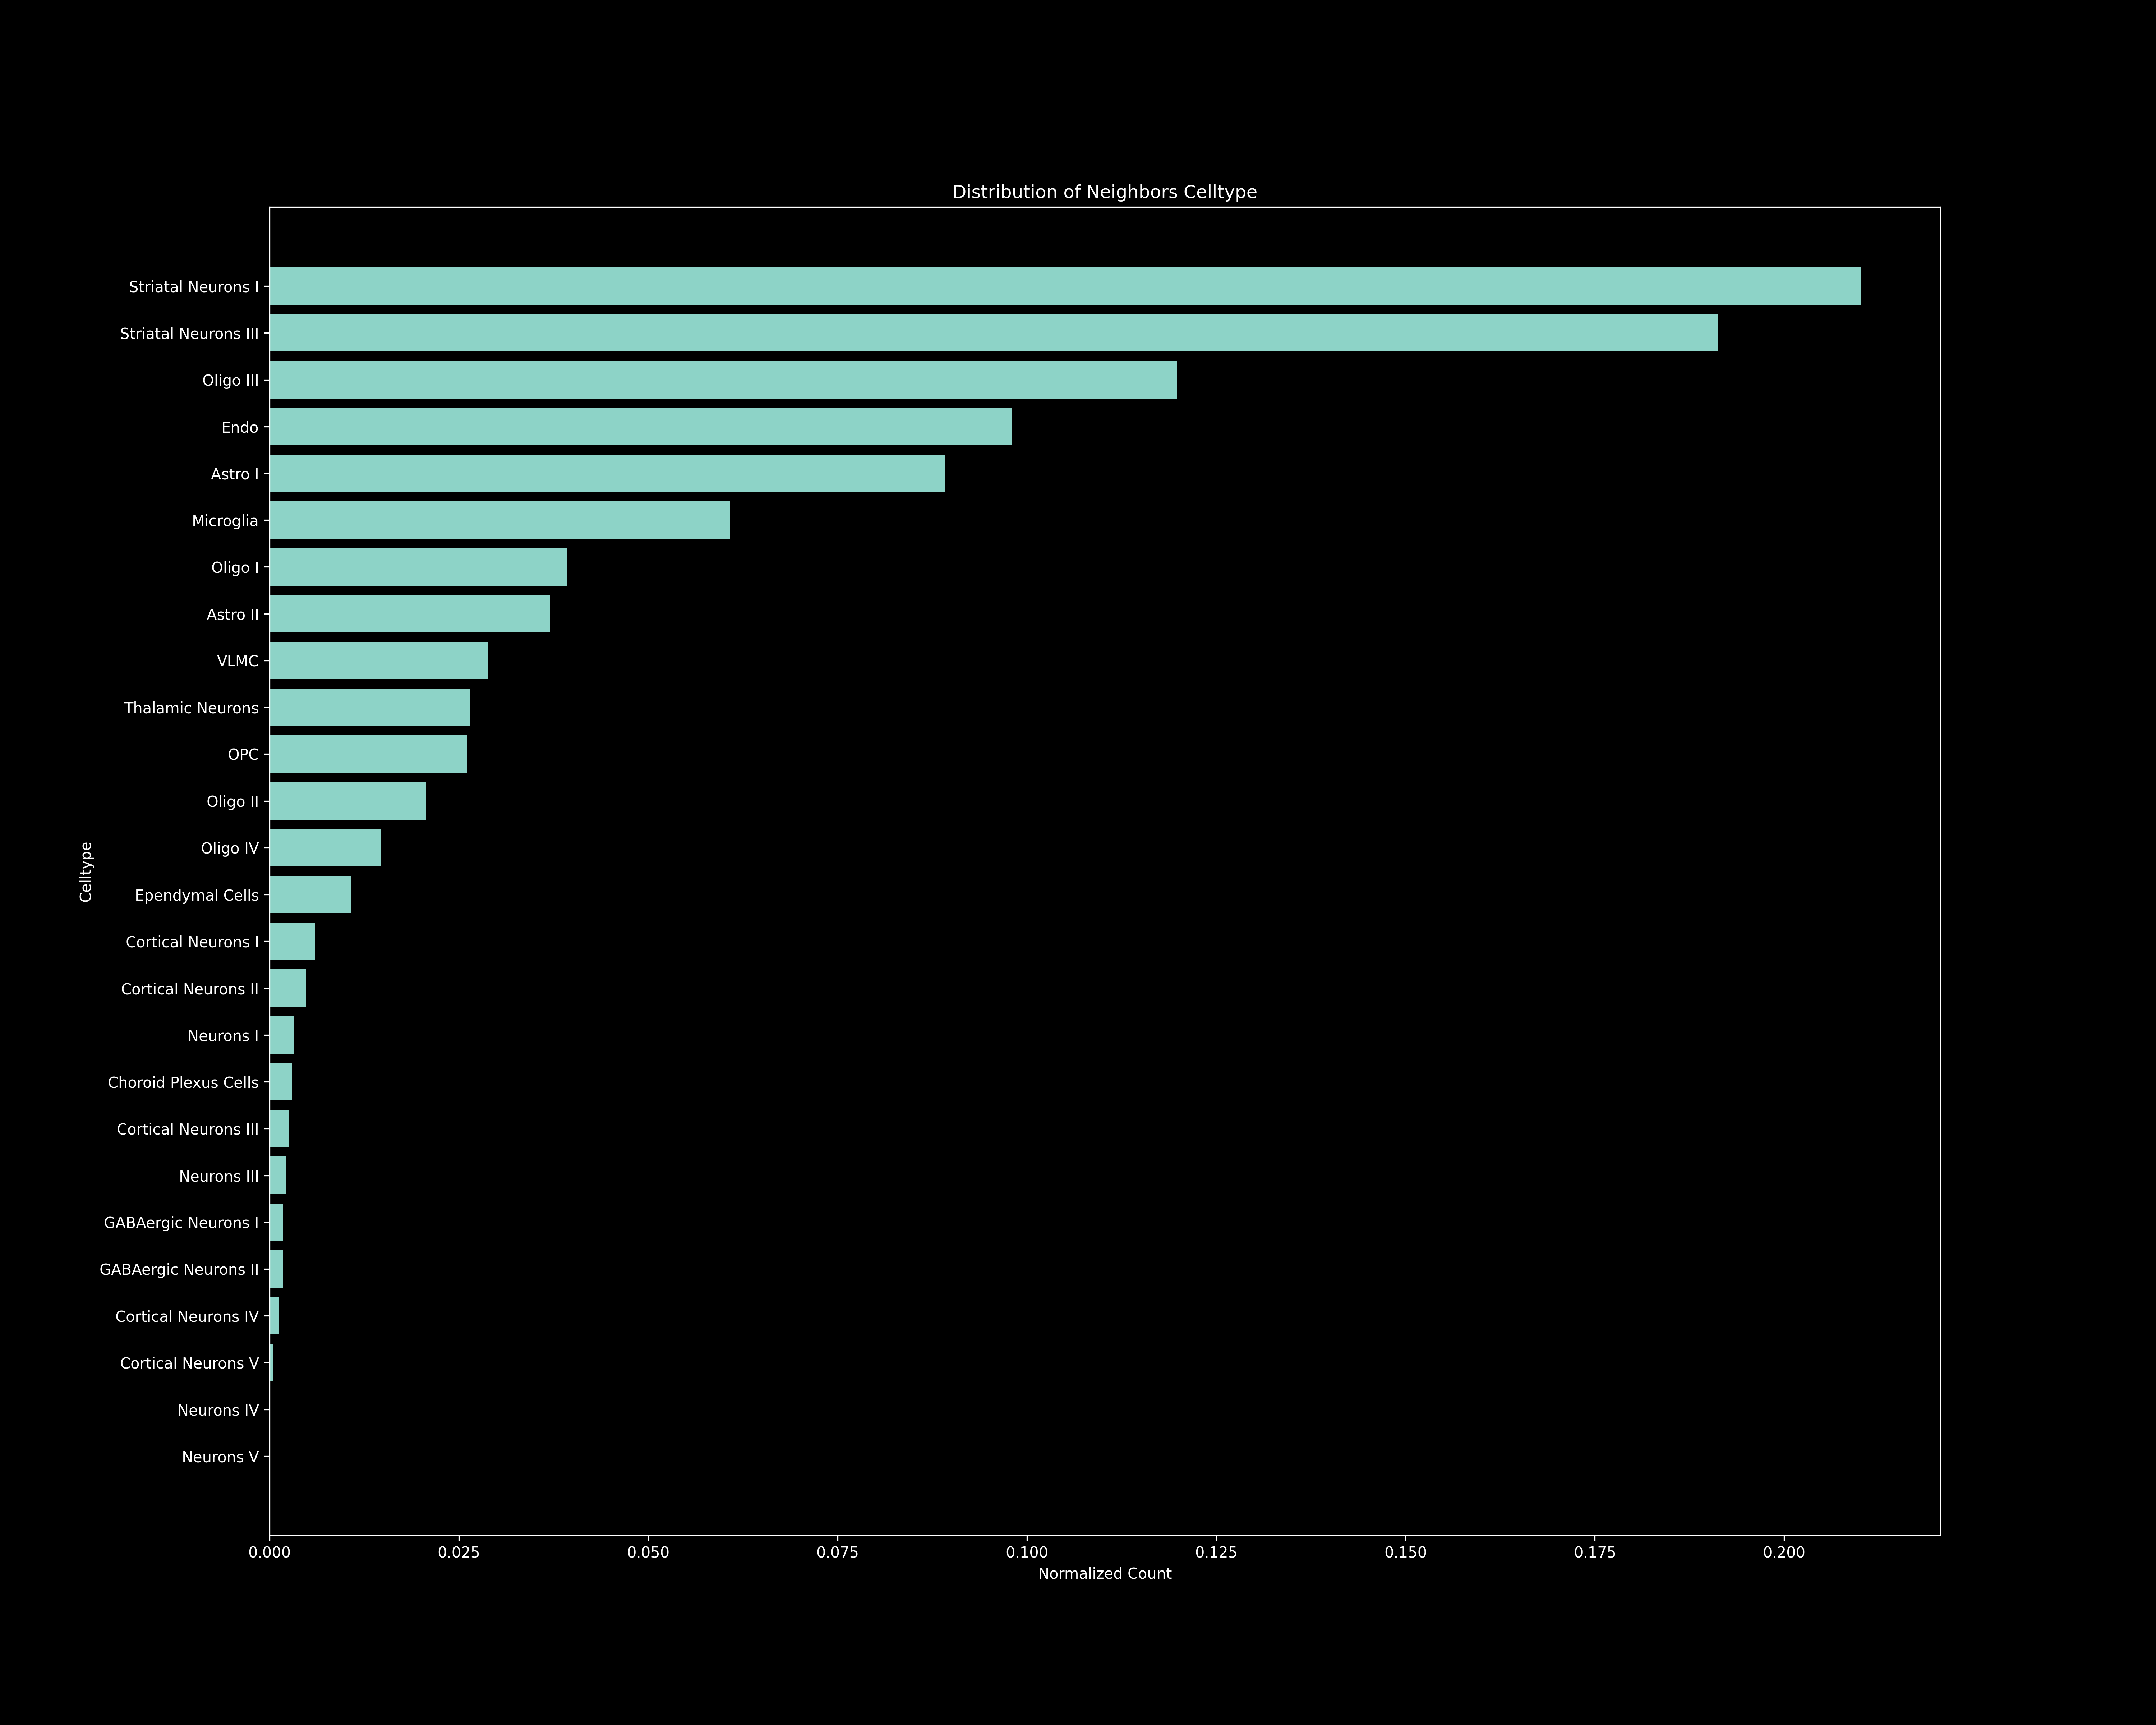

Values plotted in this chart, from the file beside it:
Celltype, Raw Count, Normalized Count
Striatal Neurons I, 3807, 0.2101
Striatal Neurons III, 3465, 0.1912
Oligo III, 2171, 0.1198
Endo, 1776, 0.09802
Astro I, 1615, 0.08914
Microglia, 1101, 0.06077
Oligo I, 711, 0.03924
Astro II, 671, 0.03703
VLMC, 522, 0.02881
Thalamic Neurons, 479, 0.02644
OPC, 472, 0.02605
Oligo II, 374, 0.02064
Oligo IV, 266, 0.01468
Ependymal Cells, 195, 0.01076
Cortical Neurons I, 109, 0.006016
Cortical Neurons II, 87, 0.004802
Neurons I, 58, 0.003201
Choroid Plexus Cells, 53, 0.002925
Cortical Neurons III, 47, 0.002594
Neurons III, 40, 0.002208
GABAergic Neurons I, 33, 0.001821
GABAergic Neurons II, 32, 0.001766
Cortical Neurons IV, 23, 0.001269
Cortical Neurons V, 9, 0.0004967
Neurons IV, 1, 5.519372999227288e-05
Neurons V, 1, 5.519372999227288e-05
